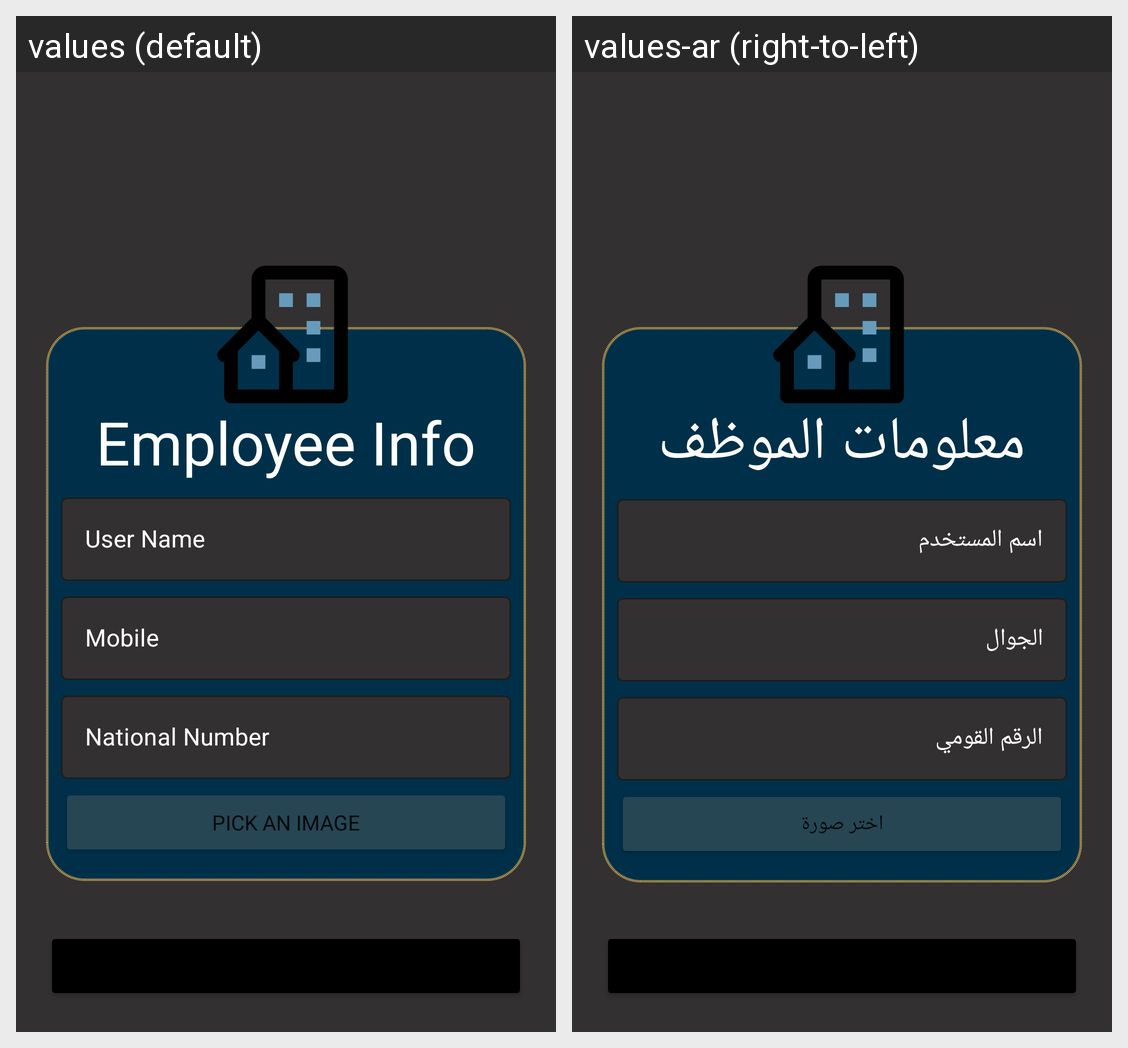

For this localized Android screen grid, give each drawn string resource with its value in every locale shown.
Android screen res/layout/activity_new_emp.xml rendered under 2 locales, left to right: values (default), values-ar (right-to-left). Device: Nexus 5 (rendered at 1080×1920; each locale shown at half size, 540×960, under a caption strip naming it); theme Theme.Housing.
Strings drawn on this screen, with the default value and each locale's value (text and hints the layout hard-codes, and strings that could not be matched under every locale, appear in the picture but are not listed):

employee_info
  values: Employee Info
  values-ar: معلومات الموظف

user_name
  values: User Name
  values-ar: اسم المستخدم

mobile
  values: Mobile
  values-ar: الجوال

national_number
  values: National Number
  values-ar: الرقم القومي

pick_an_image
  values: Pick an Image
  values-ar: اختر صورة
